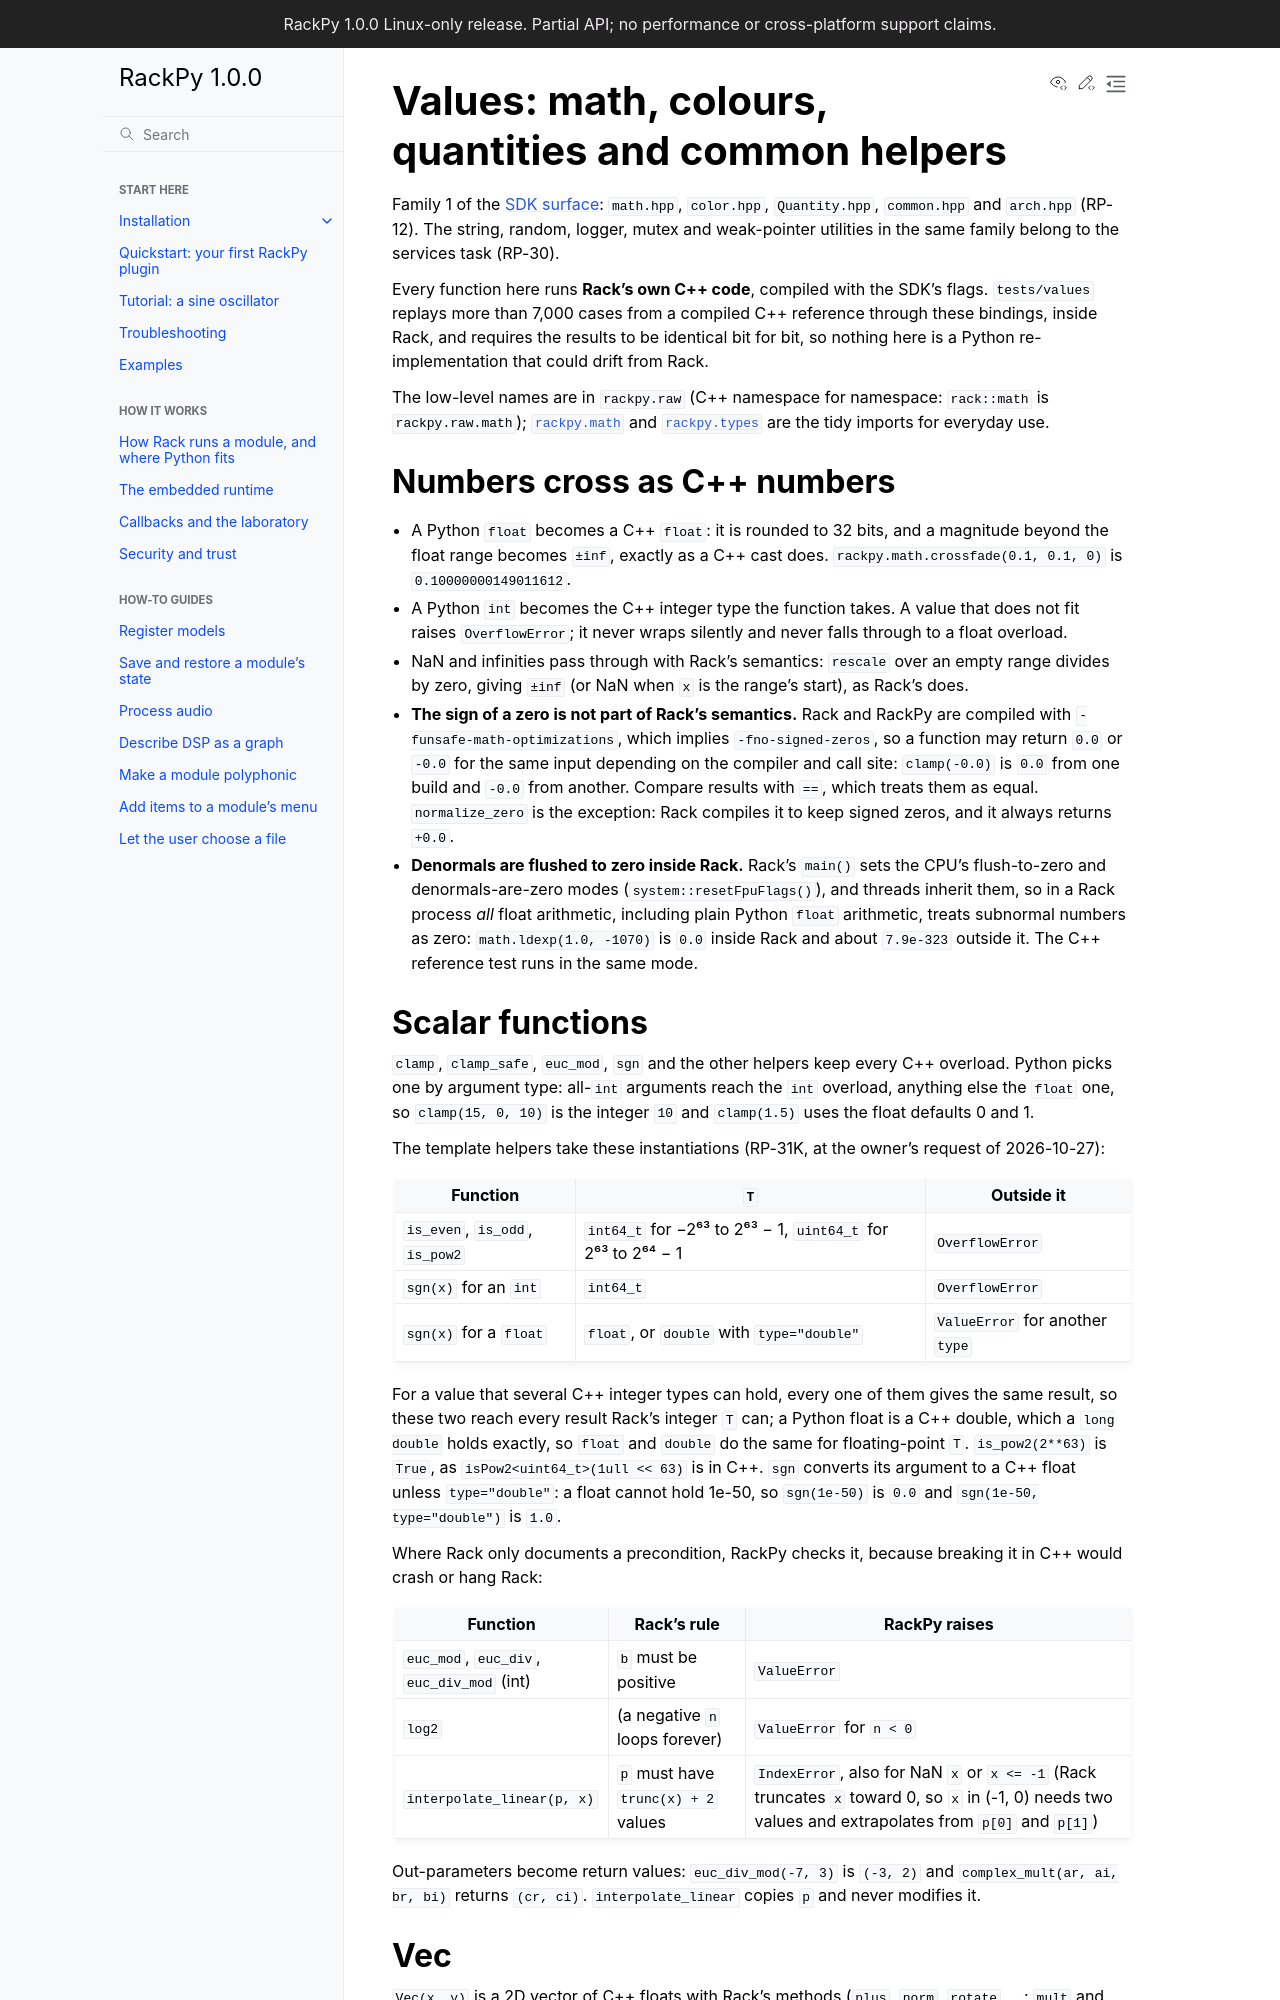

repository: feoh/RackPy · page: reference/values.html · generator: sphinx

# Values: math, colours, quantities and common helpers

Family 1 of the [SDK surface](surface/common.md): `math.hpp`, `color.hpp`,
`Quantity.hpp`, `common.hpp` and `arch.hpp` (RP-12). The string, random,
logger, mutex and weak-pointer utilities in the same family belong to the
services task (RP-30).

Every function here runs **Rack's own C++ code**, compiled with the SDK's
flags. `tests/values` replays more than 7,000 cases from a compiled C++
reference through these bindings, inside Rack, and requires the results to be
identical bit for bit, so nothing here is a Python re-implementation that
could drift from Rack.

The low-level names are in `rackpy.raw` (C++ namespace for namespace:
`rack::math` is `rackpy.raw.math`); {py:mod}`rackpy.math` and
{py:mod}`rackpy.types` are the tidy imports for everyday use.

(values-numbers)=
## Numbers cross as C++ numbers

- A Python `float` becomes a C++ `float`: it is rounded to 32 bits, and a
  magnitude beyond the float range becomes `±inf`, exactly as a C++ cast does.
  `rackpy.math.crossfade(0.1, 0.1, 0)` is `0.10000000149011612`.
- A Python `int` becomes the C++ integer type the function takes. A value that
  does not fit raises `OverflowError`; it never wraps silently and never falls
  through to a float overload.
- NaN and infinities pass through with Rack's semantics: `rescale` over an
  empty range divides by zero, giving `±inf` (or NaN when `x` is the range's
  start), as Rack's does.
- **The sign of a zero is not part of Rack's semantics.** Rack and RackPy are
  compiled with `-funsafe-math-optimizations`, which implies
  `-fno-signed-zeros`, so a function may return `0.0` or `-0.0` for the same
  input depending on the compiler and call site: `clamp(-0.0)` is `0.0` from
  one build and `-0.0` from another. Compare results with `==`, which treats
  them as equal. `normalize_zero` is the exception: Rack compiles it to keep
  signed zeros, and it always returns `+0.0`.
- **Denormals are flushed to zero inside Rack.** Rack's `main()` sets the CPU's
  flush-to-zero and denormals-are-zero modes (`system::resetFpuFlags()`), and
  threads inherit them, so in a Rack process *all* float arithmetic, including
  plain Python `float` arithmetic, treats subnormal numbers as zero:
  `math.ldexp(1.0, -1070)` is `0.0` inside Rack and about `7.9e-323` outside it.
  The C++ reference test runs in the same mode.

(values-scalars)=
